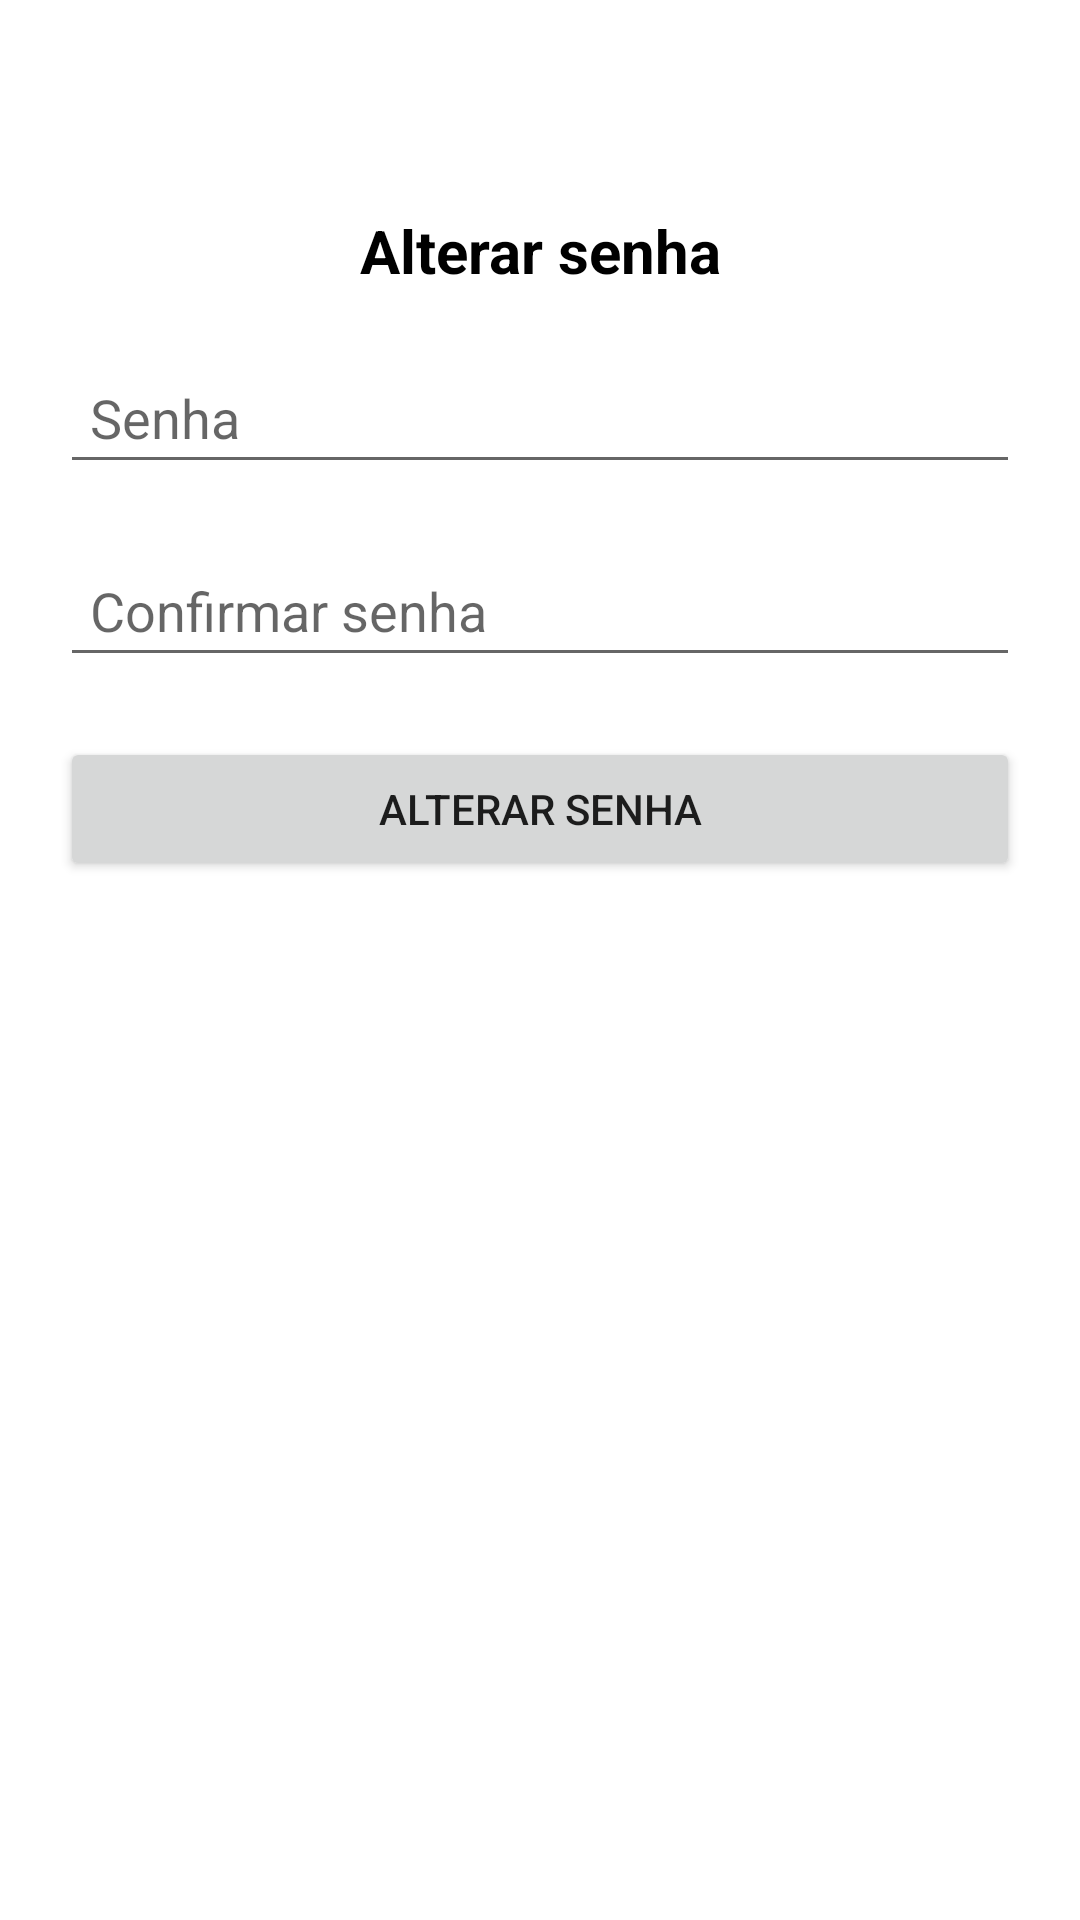

Android layout source for this screen:
<!-- AndroidManifest.xml: application theme Theme.FinalProjectClassroom -->
<!-- res/layout/activity_change_password.xml -->
<?xml version="1.0" encoding="utf-8"?>
<androidx.constraintlayout.widget.ConstraintLayout xmlns:android="http://schemas.android.com/apk/res/android"
    xmlns:app="http://schemas.android.com/apk/res-auto"
    xmlns:tools="http://schemas.android.com/tools"
    app:chainUseRtl="true"
    tools:ignore="Autofill"
    android:layout_width="match_parent"
    android:layout_height="match_parent"
    android:padding="20dp"
    tools:context=".ChangePasswordActivity">

    <TextView
        android:id="@+id/textView1"
        android:layout_width="wrap_content"
        android:layout_height="wrap_content"
        android:text="@string/btn_alterar_senha"
        android:textAlignment="center"
        android:textColor="@color/black"
        android:textSize="20sp"
        android:textStyle="bold"
        android:layout_marginTop="50dp"
        app:layout_constraintBottom_toTopOf="@id/etPassword"
        app:layout_constraintEnd_toEndOf="parent"
        app:layout_constraintStart_toStartOf="parent"
        app:layout_constraintTop_toTopOf="parent" />

    <EditText
        android:layout_width="match_parent"
        android:layout_height="wrap_content"
        android:layout_marginTop="20dp"
        android:hint="@string/password"
        android:id="@+id/etPassword"
        android:inputType="textPassword"
        android:padding="10dp"
        app:layout_constraintBottom_toTopOf="@id/etConfirmPassword"
        app:layout_constraintEnd_toEndOf="@+id/textView1"
        app:layout_constraintStart_toStartOf="@+id/textView1"
        app:layout_constraintTop_toBottomOf="@+id/textView1"/>

    <EditText
        android:layout_width="match_parent"
        android:layout_height="wrap_content"
        android:layout_marginTop="20dp"
        android:hint="@string/confirmar_senha"
        android:id="@+id/etConfirmPassword"
        android:inputType="textPassword"
        android:padding="10dp"
        app:layout_constraintBottom_toTopOf="@id/btnChangePassword"
        app:layout_constraintEnd_toEndOf="@+id/etPassword"
        app:layout_constraintStart_toStartOf="@+id/etPassword"
        app:layout_constraintTop_toBottomOf="@+id/etPassword"/>

    <Button
        android:id="@+id/btnChangePassword"
        android:layout_width="0dp"
        android:layout_height="wrap_content"
        android:layout_marginTop="20dp"
        android:text="@string/btn_alterar_senha"
        app:layout_constraintEnd_toEndOf="@+id/etConfirmPassword"
        app:layout_constraintStart_toStartOf="@+id/etConfirmPassword"
        app:layout_constraintTop_toBottomOf="@+id/etConfirmPassword"/>
</androidx.constraintlayout.widget.ConstraintLayout>
<!-- resources referenced by this layout -->
<resources>
  <color name="black">#FF000000</color>
  <string name="btn_alterar_senha">Alterar senha</string>
  <string name="confirmar_senha">Confirmar senha</string>
  <string name="password">Senha</string>
  <style name="Theme.FinalProjectClassroom" parent="Theme.MaterialComponents.DayNight.DarkActionBar">
          
          <item name="colorPrimary">@color/purple_500</item>
          <item name="colorPrimaryVariant">@color/purple_700</item>
          <item name="colorOnPrimary">@color/white</item>
          
          <item name="colorSecondary">@color/teal_200</item>
          <item name="colorSecondaryVariant">@color/teal_700</item>
          <item name="colorOnSecondary">@color/black</item>
          
          <item name="android:statusBarColor">?attr/colorPrimaryVariant</item>
          
      </style>
  <color name="purple_500">#FF6200EE</color>
  <color name="purple_700">#FF3700B3</color>
  <color name="white">#FFFFFFFF</color>
  <color name="teal_200">#FF03DAC5</color>
  <color name="teal_700">#FF018786</color>
</resources>
